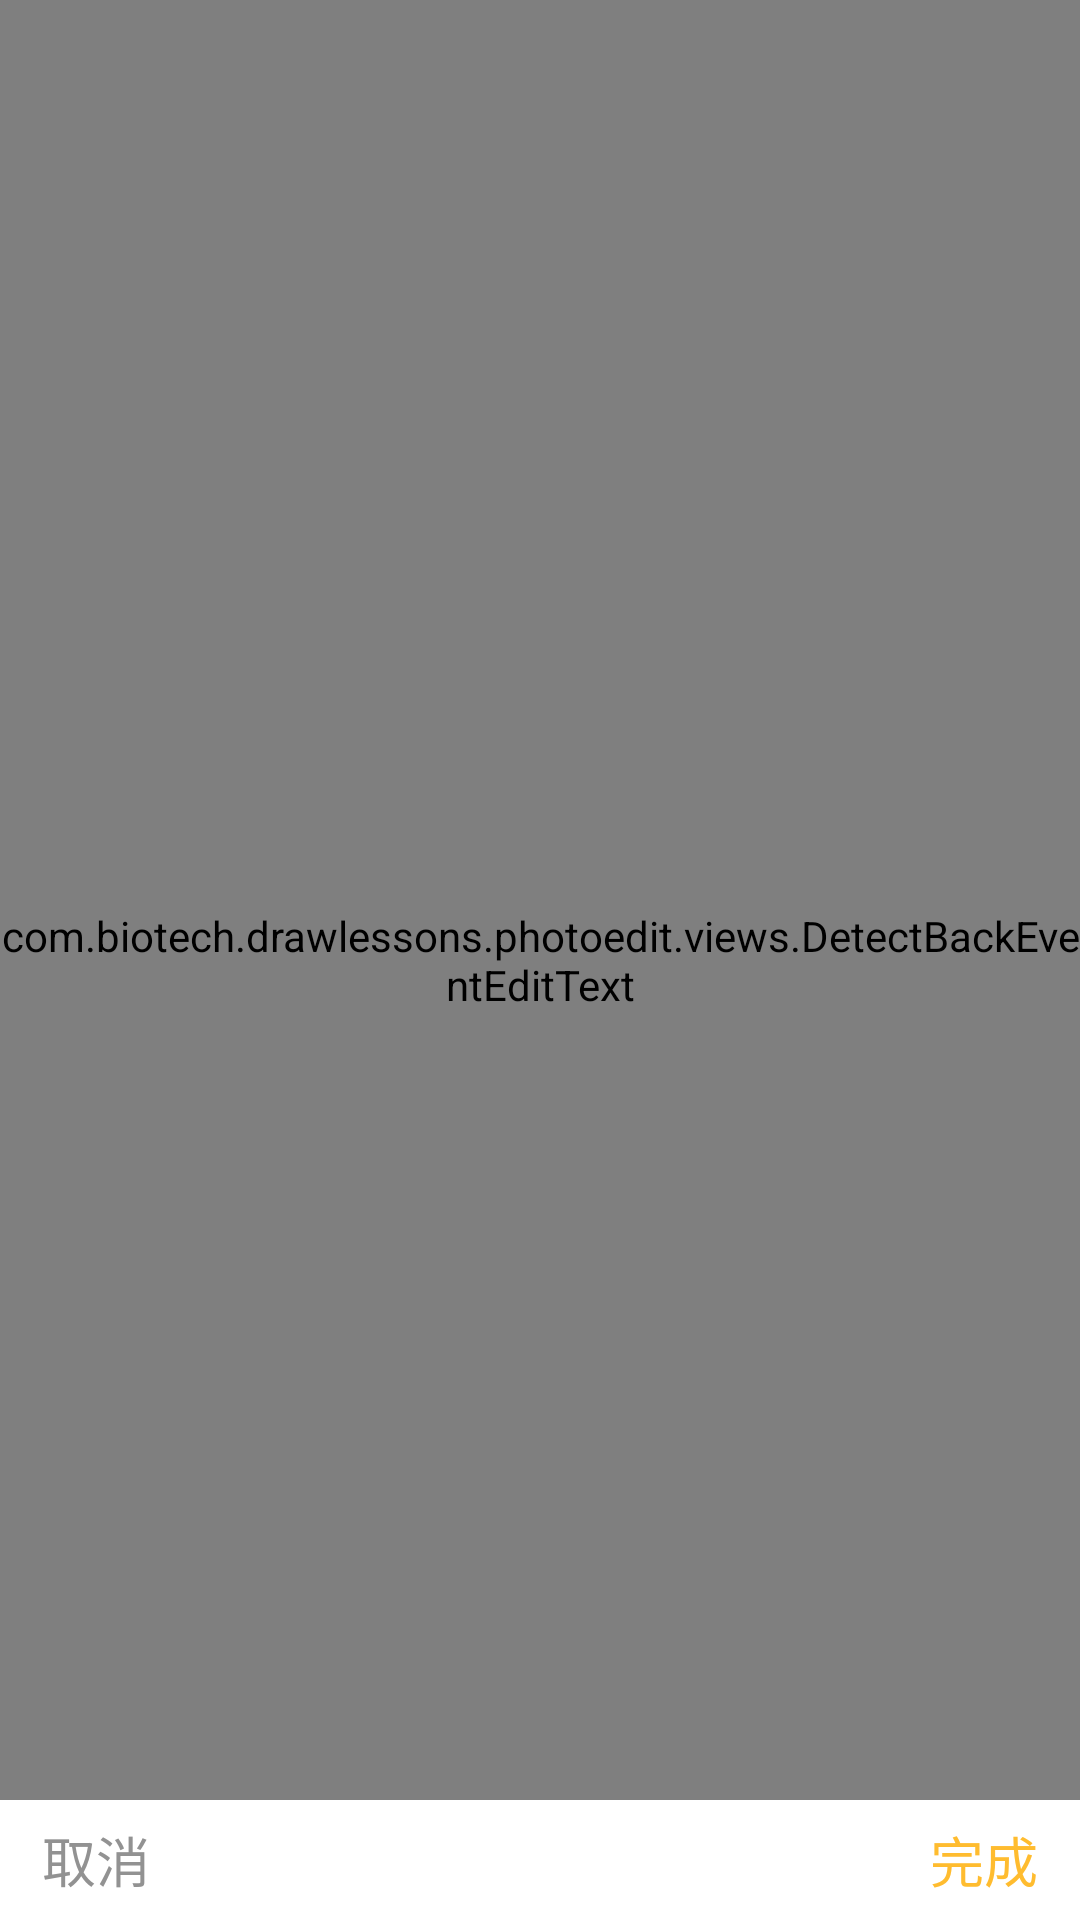

Android layout source for this screen:
<!-- AndroidManifest.xml: application theme Theme.AppCompat.Light.NoActionBar -->
<!-- res/layout/layout_edit_text_window.xml -->
<?xml version="1.0" encoding="utf-8"?>

<RelativeLayout xmlns:android="http://schemas.android.com/apk/res/android"
    android:background="@color/Blk_1_alpha_30"
    android:id="@+id/root_view"
    android:layout_width="match_parent"
    android:layout_height="match_parent">

    <com.biotech.drawlessons.photoedit.views.DetectBackEventEditText
        android:id="@+id/edit_text"
        android:layout_height="match_parent"
        android:layout_width="match_parent"
        android:background="@null"
        android:textCursorDrawable="@null"
        android:textColor="@color/white"
        android:scrollbars="vertical"
        android:layout_centerInParent="true"
        android:includeFontPadding="false"
        android:textSize="24dp"
        android:gravity="center"
        android:hint="1"
        android:textColorHint="@color/transparent"/>

    <androidx.recyclerview.widget.RecyclerView
        android:id="@+id/rv_colors"
        android:layout_width="wrap_content"
        android:layout_height="52dp"
        android:layout_centerHorizontal="true"
        android:layout_above="@+id/rl_footer"
        android:scrollbars="none" />

    <RelativeLayout
        android:id="@+id/rl_footer"
        android:layout_alignParentBottom="true"
        android:background="@color/white"
        android:layout_width="match_parent"
        android:layout_height="40dp">
        <TextView
            android:id="@+id/tv_cancel"
            android:text="@string/cancel_sns"
            android:paddingLeft="14dp"
            android:paddingRight="14dp"
            android:textSize="18dp"
            android:gravity="center_vertical"
            android:textColor="@color/Blk_5"
            android:layout_width="wrap_content"
            android:layout_height="match_parent" />

        <TextView
            android:id="@+id/tv_finish"
            android:textSize="18dp"
            android:paddingRight="14dp"
            android:paddingLeft="14dp"
            android:layout_alignParentRight="true"
            android:gravity="center_vertical"
            android:text="@string/finish"
            android:textColor="@color/Ylw_2"
            android:layout_width="wrap_content"
            android:layout_height="match_parent" />
    </RelativeLayout>

</RelativeLayout>
<!-- resources referenced by this layout -->
<resources>
  <color name="Blk_1_alpha_30">#4D000000</color>
  <color name="Blk_5">#929292</color>
  <color name="Ylw_2">#FFBC2F</color>
  <color name="transparent">#00000000</color>
  <color name="white">@color/Blk_11</color>
  <string name="cancel_sns">取消</string>
  <string name="finish">完成</string>
  <color name="Blk_11">#FFFFFF</color>
</resources>
